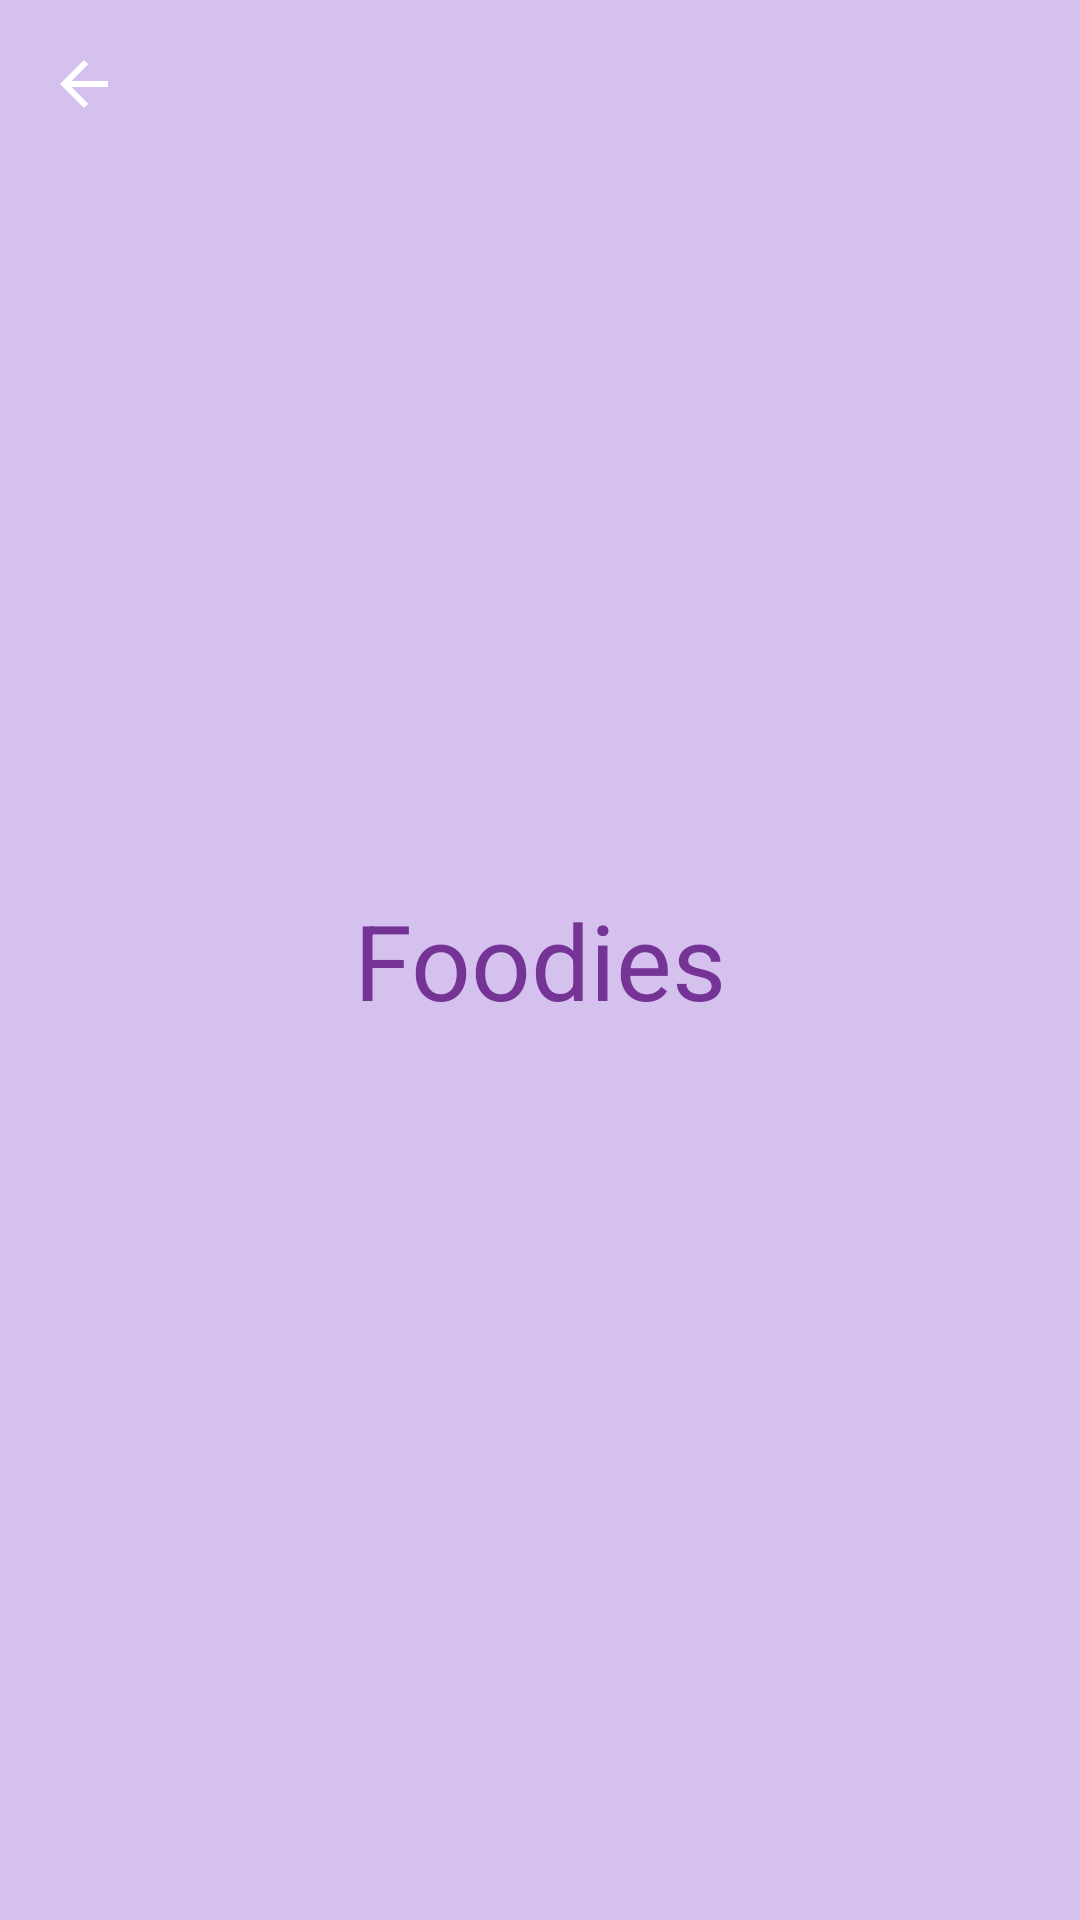

Write the Android layout XML for this screen, with the resource values it uses.
<!-- AndroidManifest.xml: application theme Theme.Foodies -->
<!-- res/layout/toolbar.xml -->
<?xml version="1.0" encoding="utf-8"?>
<androidx.appcompat.widget.Toolbar xmlns:android="http://schemas.android.com/apk/res/android"
    xmlns:app="http://schemas.android.com/apk/res-auto"
    android:layout_height="wrap_content"
    android:layout_width="match_parent"
    android:background="#D5C1ED"
    android:theme="@style/ThemeOverlay.AppCompat.Dark.ActionBar"
    app:popupTheme="@style/ThemeOverlay.AppCompat.Light"
    android:gravity="center_vertical|start"
    app:titleTextColor="@android:color/transparent"
    app:navigationIcon="?attr/homeAsUpIndicator"
    >

    <TextView
        android:layout_width="wrap_content"
        android:layout_height="wrap_content"
        android:text="Foodies"
        android:layout_gravity="center"
        android:id="@+id/toolbar_title"
        android:textColor="#763396"
        android:textSize="35dp"
        />

</androidx.appcompat.widget.Toolbar>
<!-- resources referenced by this layout -->
<resources>
  <style name="Theme.Foodies" parent="Theme.MaterialComponents.DayNight.NoActionBar">
          
          <item name="colorPrimary">#D5C1ED</item>
          <item name="colorPrimaryVariant">#D5C1ED</item>
          <item name="colorOnPrimary">@color/black</item>
          
          <item name="colorSecondary">@color/teal_200</item>
          <item name="colorSecondaryVariant">@color/teal_700</item>
          <item name="colorOnSecondary">@color/black</item>
          
          <item name="android:statusBarColor">?attr/colorPrimaryVariant</item>
          <item name="actionMenuTextColor">@color/black</item>
          <item name="android:actionMenuTextColor">@color/black</item>
  
          
      </style>
  <!-- not gathered from this repository: default colours our renderer supplied (Android Studio template values) -->
  <color name="teal_200">#FF03DAC5</color>
  <color name="teal_700">#FF018786</color>
  <color name="black">#FF000000</color>
</resources>
